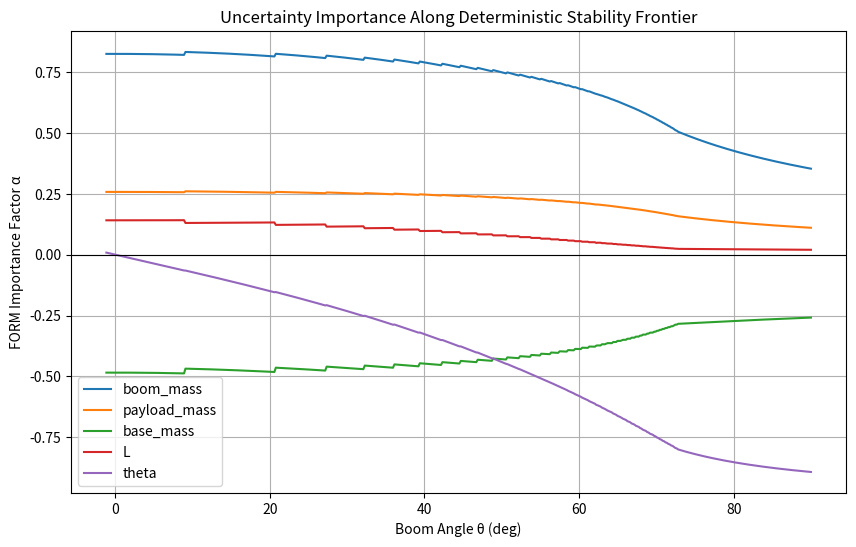
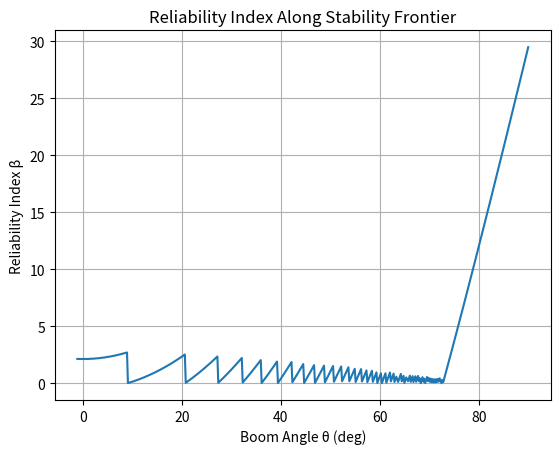

Generate these figures, in order, with matplotlib:
import numpy as np
from scipy.stats import norm
from scipy.optimize import minimize
import matplotlib.pyplot as plt

def compute_frontier_with_stability(
    boom_mass, payload_mass, base_mass,
    alpha, beta, d_base,
    L_min=10.0, L_max=60.0, L_step=3,
    θ_range=np.linspace(0, 1.5, 100)):
    stable_pts = []
    unstable_pts = []
    frontier_pts = []
    frontier_lengths = []
    frontier_thetas = []

    for θ in θ_range:
        max_stable_L = None
        L = L_min

        while L <= L_max:
            x_boom_cg = alpha * L * np.cos(θ)
            x_payload = beta * L * np.cos(θ)

            boom_moment    = boom_mass    * g * (-x_boom_cg)
            payload_moment = payload_mass * g * (-x_payload)
            base_moment    = base_mass    * g * d_base

            net = boom_moment + payload_moment + base_moment

            θ_total = θ
            x_tip = L * np.cos(θ_total)
            y_tip = L * np.sin(θ_total)

            if net > 0:
                stable_pts.append((x_tip, y_tip, L))
                max_stable_L = L
            else:
                unstable_pts.append((x_tip, y_tip, L))

            L += L_step

        if max_stable_L is not None:
            θ_total = θ
            x_f = max_stable_L * np.cos(θ_total)
            y_f = max_stable_L * np.sin(θ_total)
            frontier_pts.append((x_f, y_f))
            frontier_lengths.append(max_stable_L)
            frontier_thetas.append(θ)   

    return (
        np.array(stable_pts),
        np.array(unstable_pts),
        np.array(frontier_pts),
        np.array(frontier_lengths),
        np.array(frontier_thetas)
    )

"""
FORM + Importance Sampling for Crane Tip-Over Reliability

Angle convention:
  theta = 0 rad   -> boom horizontal
  theta = pi/2    -> boom vertical
  Positive theta  -> counter-clockwise

Failure condition:
  g(x) <= 0  => tip-over
"""

g = 9.81


def tipping_margin(x, alpha, beta, d_base):
    """
    x = [boom_mass, payload_mass, base_mass, L, theta]
    Returns stabilizing moment (N·m)
    """
    boom_mass, payload_mass, base_mass, L, theta = x

    x_boom_cg = alpha * L * np.cos(theta)
    x_payload = beta  * L * np.cos(theta)

    boom_moment    = boom_mass    * g * (-x_boom_cg)
    payload_moment = payload_mass * g * (-x_payload)
    base_moment    = base_mass    * g * d_base

    return -(boom_moment + payload_moment + base_moment)


def u_to_x(u, means, stds):
    """Map standard normal u -> physical x"""
    return means + stds * u


def x_to_u(x, means, stds):
    """Map physical x -> standard normal u"""
    return (x - means) / stds


def form_analysis(means, stds, alpha, beta, d_base):
    """
    Returns:
      beta_form  : reliability index
      Pf_form    : FORM probability estimate
      u_star     : MPP in standard normal space
      x_star     : MPP in physical space
    """

    means = np.array(means)
    stds  = np.array(stds)

    def objective(u):
        return np.linalg.norm(u)

    def constraint(u):
        x = u_to_x(u, means, stds)
        return tipping_margin(x, alpha, beta, d_base)

    cons = {"type": "eq", "fun": constraint}

    u0 = np.zeros_like(means)

    res = minimize(
        objective,
        u0,
        method="SLSQP",
        constraints=cons,
        options={"ftol": 1e-9, "disp": False}
    )

    if not res.success:
        raise RuntimeError("FORM optimization failed")

    u_star = res.x
    beta_form = np.linalg.norm(u_star)
    Pf_form = norm.cdf(-beta_form)
    x_star = u_to_x(u_star, means, stds)

    return beta_form, Pf_form, u_star, x_star

def importance_sampling(
    means, stds,
    alpha, beta, d_base,
    u_star,
    N=200000
):
    """
    Importance sampling centered at FORM MPP (numerically stable)
    """

    dim = len(means)
    rng = np.random.default_rng()

    # Sample from N(u*, I)
    u_samples = rng.normal(size=(N, dim)) + u_star
    x_samples = means + stds * u_samples

    # Evaluate limit state
    g_vals = np.array([
        tipping_margin(x, alpha, beta, d_base)
        for x in x_samples
    ])

    # Indicator of failure
    I = (g_vals <= 0).astype(float)

    # Stable likelihood ratio
    exponent = -np.dot(u_samples, u_star) + 0.5 * np.dot(u_star, u_star)
    weights = np.exp(exponent)

    Pf_IS = np.mean(I * weights)

    return Pf_IS

def importance_factors(u_star):
    beta = np.linalg.norm(u_star)
    alpha = u_star / beta
    return alpha

def mean_sensitivities(alpha_vec, stds, beta):
    phi = norm.pdf(beta)
    dPf_dmu = phi * alpha_vec / stds
    return dPf_dmu

def importance_sampling_form(
    means, stds,
    alpha_geom, beta_form, u_star,
    alpha, beta, d_base,
    N=100000,
    c=3.0):

    dim = len(means)
    rng = np.random.default_rng()

    # Covariance aligned with failure direction
    Sigma = np.eye(dim) + (c - 1) * np.outer(alpha_geom, alpha_geom)
    L = np.linalg.cholesky(Sigma)

    z = rng.normal(size=(N, dim))
    u_samples = u_star + z @ L.T
    x_samples = means + stds * u_samples

    g_vals = np.array([
        tipping_margin(x, alpha, beta, d_base)
        for x in x_samples
    ])

    I = (g_vals <= 0).astype(float)

    # Likelihood ratio
    inv_Sigma = np.linalg.inv(Sigma)
    log_w = (
        -0.5 * np.sum(u_samples**2, axis=1)
        +0.5 * np.sum((u_samples - u_star) @ inv_Sigma * (u_samples - u_star), axis=1)
    )

    weights = np.exp(log_w)
    Pf = np.mean(I * weights)

    return Pf


if __name__ == "__main__":

    # Mean values
    means = np.array([
        8000.0,          # boom_mass
        500.0,           # payload_mass
        20000.0,         # base_mass
        19.0,            # L (m)
        np.deg2rad(20)   # theta (rad)
    ])

    stds = np.array([
        0.02 * means[0],
        0.05 * means[1],
        0.01 * means[2],
        0.05,
        np.deg2rad(0.5)
    ])

    alpha = 0.5
    beta = 1.0
    d_base = 4.0


    boom_mass    = 8000.0
    payload_mass = 500.0
    base_mass    = 20000.0

    alpha = 0.5
    beta  = 1.0
    d_base = 4.0

    boom_m_adj = boom_mass * (1 + 0.0) + 0.0
    payload_m_adj = payload_mass * (1 + 0.0) + 0.0
    base_m_adj = base_mass * (1 + 0.0) + 0.0

    min_len = 10 * (1 + 0.0) + 0.0
    max_len = 60 * (1 + 0.0) + 0.0

    ang_range = np.linspace(-0.02, np.deg2rad(90) * (1 + 0.00) , 500) + 0.0

    stable_pts, unstable_pts, frontier_pts, frontier_lengths, frontier_thetas = compute_frontier_with_stability(
        boom_m_adj, payload_m_adj, base_m_adj,
        alpha, beta, d_base,
        L_min=min_len, L_max=max_len, L_step=1,
        θ_range=ang_range,
    )

    print("Running FORM analysis...")
    beta_form, Pf_form, u_star, x_star = form_analysis(
        means, stds,
        alpha, beta, d_base
    )

    print(f"Reliability index beta = {beta_form:.3f}")
    print(f"FORM probability Pf  = {Pf_form:.3e}")
    print("MPP in physical space:")
    print(f"  boom_mass    = {x_star[0]:.2f} kg")
    print(f"  payload_mass = {x_star[1]:.2f} kg")
    print(f"  base_mass    = {x_star[2]:.2f} kg")
    print(f"  L            = {x_star[3]:.2f} m")
    print(f"  theta        = {np.rad2deg(x_star[4]):.2f} deg")

    print("\nRunning Importance Sampling...")
    Pf_IS = importance_sampling(
        means, stds,
        alpha, beta, d_base,
        u_star,
        N=100000
    )

    print(f"Importance Sampling Pf = {Pf_IS:.3e}")

    alpha_vec = importance_factors(u_star)

    names = ["boom_mass", "payload_mass", "base_mass", "L", "theta"]

    print("\nFORM Importance Factors:")
    for name, a in zip(names, alpha_vec):
        print(f"  {name:12s}: {a:+.3f}")

    sens_mu = mean_sensitivities(alpha_vec, stds, beta_form)

    print("\nSensitivity of Pf to mean values:")
    for name, s in zip(names, sens_mu):
        print(f"  dPf/dmu {name:12s}: {s:+.3e}")


    from collections import defaultdict

    names = ["boom_mass", "payload_mass", "base_mass", "L", "theta"]

    alpha_history = defaultdict(list)
    beta_history = []
    Pf_history = []
    theta_valid = []
    for Lf, θf in zip(frontier_lengths, frontier_thetas):

        means_local = np.array([
            means[0],
            means[1],
            means[2],
            Lf,
            θf
        ])

        stds_local = np.array([
            stds[0],
            stds[1],
            stds[2],
            stds[3],
            stds[4]
        ])

        try:
            β, Pf, u_star, _ = form_analysis(
            means_local, stds,
            alpha, beta, d_base)
        except RuntimeError:
            # Skip points where FORM fails
            continue


        α_vec = importance_factors(u_star)


        beta_history.append(β)
        Pf_history.append(Pf)
        theta_valid.append(θf)


        for name, a in zip(names, α_vec):
            alpha_history[name].append(a)

    theta_valid = np.array(theta_valid)
    beta_history = np.array(beta_history)
    for k in alpha_history:
        alpha_history[k] = np.array(alpha_history[k])
    Pf_history = np.array(Pf_history)

    plt.figure(figsize=(10,6))

    for name in names:
        plt.plot(
            np.rad2deg(theta_valid),
            alpha_history[name],
            label=name
        )

    plt.axhline(0, color="k", lw=0.8)
    plt.xlabel("Boom Angle θ (deg)")
    plt.ylabel("FORM Importance Factor α")
    plt.title("Uncertainty Importance Along Deterministic Stability Frontier")
    plt.legend()
    plt.grid(True)
    plt.show()

    plt.figure()
    plt.plot(np.rad2deg(theta_valid), beta_history)
    plt.xlabel("Boom Angle θ (deg)")
    plt.ylabel("Reliability Index β")
    plt.title("Reliability Index Along Stability Frontier")
    plt.grid(True)
    plt.show()
